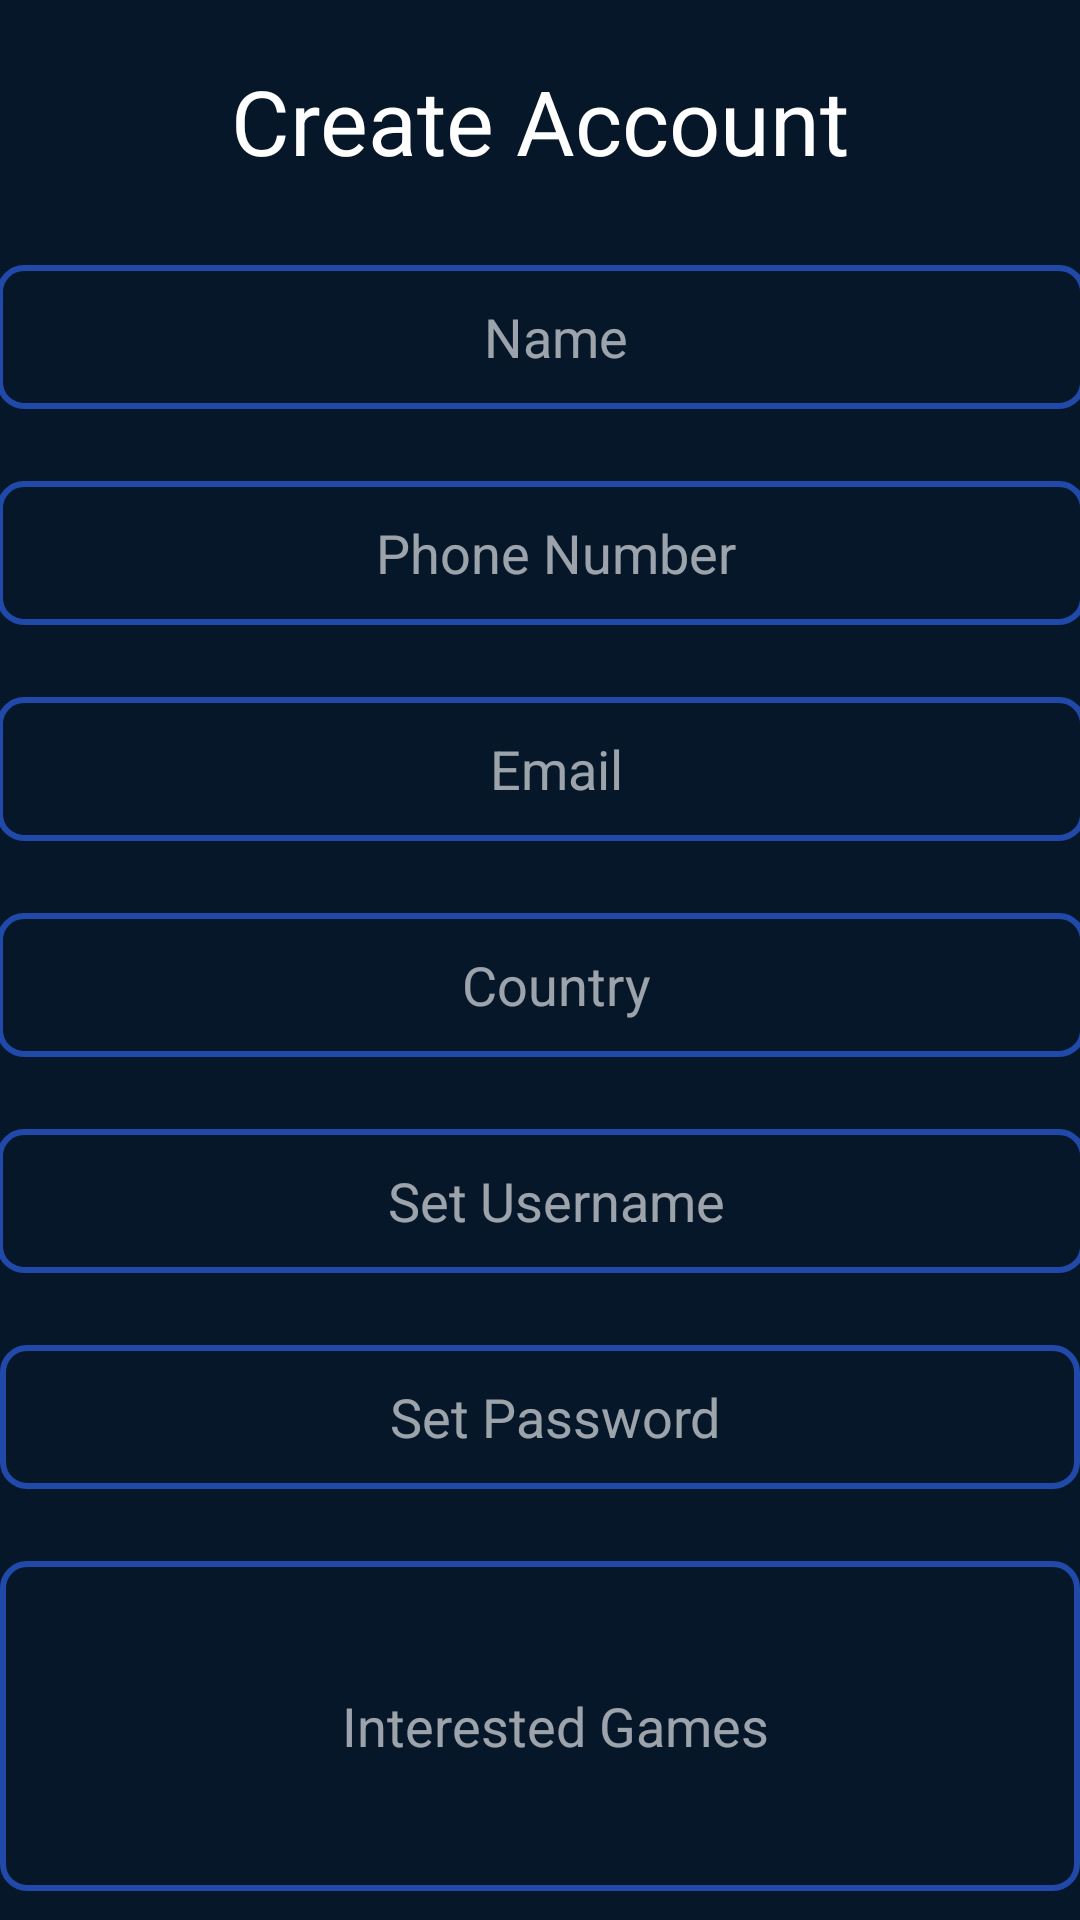

Produce the Android XML layout that renders to this screen, including the resource entries it uses.
<!-- AndroidManifest.xml: application theme Theme.TournaX -->
<!-- res/layout/activity_sign_up.xml -->
<?xml version="1.0" encoding="utf-8"?>
<androidx.constraintlayout.widget.ConstraintLayout xmlns:android="http://schemas.android.com/apk/res/android"
    xmlns:app="http://schemas.android.com/apk/res-auto"
    xmlns:tools="http://schemas.android.com/tools"
    android:layout_width="match_parent"
    android:layout_height="match_parent"
    android:background="#06172a"
    android:orientation="vertical"
    tools:context=".SignUp">

    <Button
        android:id="@+id/signup_button"
        android:layout_width="282dp"
        android:layout_height="57dp"
        android:text="@string/sign_up"
        app:backgroundTint="#631071"
        app:layout_constraintBottom_toBottomOf="parent"
        app:layout_constraintEnd_toEndOf="parent"
        app:layout_constraintStart_toStartOf="parent"
        app:layout_constraintTop_toBottomOf="@+id/checkBox"
        app:rippleColor="#F60000" />

    <TextView
        android:id="@+id/textView"
        android:layout_width="wrap_content"
        android:layout_height="wrap_content"
        android:layout_marginTop="20dp"
        android:text="@string/create_account"
        android:textColor="#FFFFFF"
        android:textSize="30dp"
        app:layout_constraintEnd_toEndOf="parent"
        app:layout_constraintStart_toStartOf="parent"
        app:layout_constraintTop_toTopOf="parent" />

    <EditText
        android:id="@+id/full_name"
        android:layout_width="363dp"
        android:layout_height="wrap_content"
        android:layout_marginTop="28dp"
        android:background="@drawable/input_bg"
        android:ems="10"
        android:gravity="center"
        android:hint="Name"
        android:inputType="textPersonName"
        android:minHeight="48dp"
        android:paddingLeft="20dp"
        android:paddingTop="10dp"
        android:paddingRight="10dp"
        android:paddingBottom="10dp"
        android:textColor="@color/white"
        android:textColorHint="#9AFFFFFF"
        app:layout_constraintEnd_toEndOf="parent"
        app:layout_constraintStart_toStartOf="parent"
        app:layout_constraintTop_toBottomOf="@+id/textView"
        android:importantForAutofill="no" />

    <EditText
        android:id="@+id/phone_number"
        android:layout_width="363dp"
        android:layout_height="wrap_content"
        android:layout_marginTop="24dp"
        android:background="@drawable/input_bg"
        android:ems="10"
        android:gravity="center"
        android:hint="Phone Number"
        android:inputType="number"
        android:minHeight="48dp"
        android:paddingLeft="20dp"
        android:paddingTop="10dp"
        android:paddingRight="10dp"
        android:paddingBottom="10dp"
        android:textColor="@color/white"
        android:textColorHint="#9AFFFFFF"
        app:layout_constraintEnd_toEndOf="parent"
        app:layout_constraintStart_toStartOf="parent"
        app:layout_constraintTop_toBottomOf="@+id/full_name" />

    <EditText
        android:id="@+id/email_addr"
        android:layout_width="363dp"
        android:layout_height="wrap_content"
        android:layout_marginTop="24dp"
        android:background="@drawable/input_bg"
        android:ems="10"
        android:gravity="center"
        android:hint="Email"
        android:inputType="textEmailAddress"
        android:minHeight="48dp"
        android:paddingLeft="20dp"
        android:paddingTop="10dp"
        android:paddingRight="10dp"
        android:paddingBottom="10dp"
        android:textColor="@color/white"
        android:textColorHint="#9AFFFFFF"
        app:layout_constraintEnd_toEndOf="parent"
        app:layout_constraintStart_toStartOf="parent"
        app:layout_constraintTop_toBottomOf="@+id/phone_number" />

    <EditText
        android:id="@+id/country_name"
        android:layout_width="363dp"
        android:layout_height="wrap_content"
        android:layout_marginTop="24dp"
        android:background="@drawable/input_bg"
        android:ems="10"
        android:gravity="center"
        android:hint="Country"
        android:inputType="textPersonName"
        android:minHeight="48dp"
        android:paddingLeft="20dp"
        android:paddingTop="10dp"
        android:paddingRight="10dp"
        android:paddingBottom="10dp"
        android:textColor="@color/white"
        android:textColorHint="#9AFFFFFF"
        app:layout_constraintEnd_toEndOf="parent"
        app:layout_constraintStart_toStartOf="parent"
        app:layout_constraintTop_toBottomOf="@+id/email_addr" />

    <EditText
        android:id="@+id/username_signup"
        android:layout_width="363dp"
        android:layout_height="wrap_content"
        android:layout_marginTop="24dp"
        android:background="@drawable/input_bg"
        android:ems="10"
        android:gravity="center"
        android:hint="Set Username"
        android:inputType="text"
        android:minHeight="48dp"
        android:paddingLeft="20dp"
        android:paddingTop="10dp"
        android:paddingRight="10dp"
        android:paddingBottom="10dp"
        android:textColor="@color/white"
        android:textColorHint="#9AFFFFFF"
        app:layout_constraintEnd_toEndOf="parent"
        app:layout_constraintStart_toStartOf="parent"
        app:layout_constraintTop_toBottomOf="@+id/country_name" />

    <EditText
        android:id="@+id/password"
        android:layout_width="360dp"
        android:layout_height="wrap_content"
        android:layout_marginTop="24dp"
        android:background="@drawable/input_bg"
        android:ems="10"
        android:gravity="center"
        android:hint="Set Password"
        android:inputType="textPassword"
        android:minHeight="48dp"
        android:paddingLeft="20dp"
        android:paddingTop="10dp"
        android:paddingRight="10dp"
        android:paddingBottom="10dp"
        android:textColor="@color/white"
        android:textColorHint="#9AFFFFFF"
        app:layout_constraintEnd_toEndOf="parent"
        app:layout_constraintStart_toStartOf="parent"
        app:layout_constraintTop_toBottomOf="@+id/username_signup" />

    <EditText
        android:id="@+id/interested_games"
        android:layout_width="360dp"
        android:layout_height="110dp"
        android:layout_marginTop="24dp"
        android:background="@drawable/input_bg"
        android:ems="10"
        android:gravity="center"
        android:hint="Interested Games"
        android:inputType="textPersonName"
        android:paddingLeft="20dp"
        android:paddingTop="10dp"
        android:paddingRight="10dp"
        android:paddingBottom="10dp"
        android:textColor="@color/white"
        android:textColorHint="#9AFFFFFF"
        app:layout_constraintEnd_toEndOf="parent"
        app:layout_constraintStart_toStartOf="parent"
        app:layout_constraintTop_toBottomOf="@+id/password" />

    <CheckBox
        android:id="@+id/checkBox"
        android:layout_width="259dp"
        android:layout_height="50dp"
        android:layout_marginTop="24dp"
        android:text="Agree to the terms and conditions"
        android:textColor="#FFFCFC"
        app:layout_constraintEnd_toEndOf="parent"
        app:layout_constraintStart_toStartOf="parent"
        app:layout_constraintTop_toBottomOf="@+id/interested_games" />

</androidx.constraintlayout.widget.ConstraintLayout>
<!-- resources referenced by this layout -->
<resources>
  <!-- drawable input_bg (drawable) -->
  <?xml version="1.0" encoding="utf-8"?>
  <shape xmlns:android="http://schemas.android.com/apk/res/android">
  
      <stroke android:color="#B72C5EDD" android:width="2dp"/>
      <corners android:radius="8dp" />
  </shape>
  <string name="create_account">Create Account</string>
  <string name="sign_up">Sign Up</string>
  <style name="Theme.TournaX" parent="Theme.MaterialComponents.DayNight.NoActionBar">
          
          <item name="colorPrimary">@color/purple_500</item>
          <item name="colorPrimaryVariant">@color/purple_700</item>
          <item name="colorOnPrimary">@color/white</item>
          
          <item name="colorSecondary">@color/teal_200</item>
          <item name="colorSecondaryVariant">@color/teal_700</item>
          <item name="colorOnSecondary">@color/black</item>
          
          <item name="android:statusBarColor" tools:targetApi="l">?attr/colorPrimaryVariant</item>
          
  
  
      </style>
  <!-- not gathered from this repository: default colours our renderer supplied (Android Studio template values) -->
  <color name="purple_500">#FF6200EE</color>
  <color name="purple_700">#FF3700B3</color>
  <color name="teal_200">#FF03DAC5</color>
  <color name="teal_700">#FF018786</color>
  <color name="black">#FF000000</color>
  <color name="white">#FFFFFFFF</color>
</resources>
